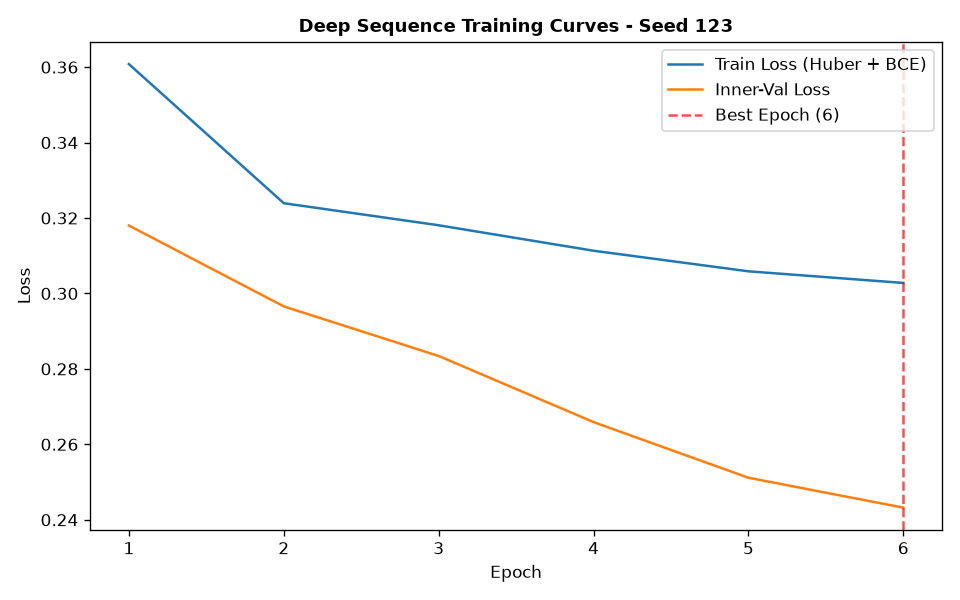

The file beside this chart, header and first rows:
epoch, train_loss, train_ret_loss, train_dir_loss, val_loss, val_ret_loss, val_dir_loss, lr
1, 0.3608, 0.001412, 0.7188, 0.318, 0.0005252, 0.635, 0.001
2, 0.3239, 0.0003756, 0.6471, 0.2966, 0.0002482, 0.5926, 0.001
3, 0.3181, 0.0002392, 0.6357, 0.2834, 0.0001852, 0.5665, 0.001
4, 0.3113, 0.0002118, 0.6222, 0.2659, 0.0001687, 0.5315, 0.001
5, 0.3059, 0.0002007, 0.6113, 0.2511, 0.0001757, 0.5019, 0.001
6, 0.3028, 0.0002084, 0.6052, 0.2432, 0.0001578, 0.4861, 0.001
